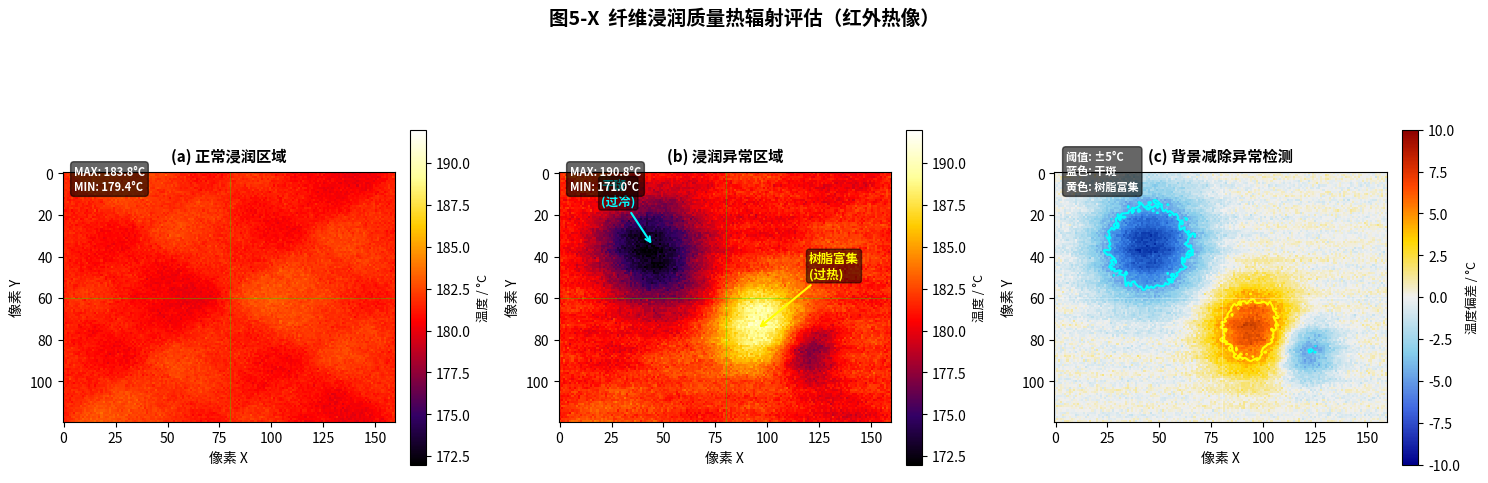

Write Python code to recreate this figure.

#!/usr/bin/env python3
# -*- coding: utf-8 -*-
"""
图5-X  纤维浸润质量热辐射评估（红外热像风格）
"""

import numpy as np
import matplotlib
import matplotlib.pyplot as plt
import matplotlib.font_manager as fm
from matplotlib.colors import LinearSegmentedColormap

# ============================================================
# 中文字体自动检测
# ============================================================
candidates = [
    'SimHei', 'Microsoft YaHei', 'SimSun', 'NSimSun',
    'WenQuanYi Zen Hei', 'WenQuanYi Micro Hei',
    'Noto Sans CJK SC', 'Noto Sans CJK JP',
    'Source Han Sans SC', 'Source Han Serif SC',
    'PingFang SC', 'Heiti SC', 'STHeiti',
]

available = set(f.name for f in fm.fontManager.ttflist)
chosen = None
for c in candidates:
    if c in available:
        chosen = c
        break

if chosen:
    plt.rcParams['font.family'] = chosen
    print(f"[INFO] 使用中文字体: {chosen}")
else:
    for f in available:
        if any(k in f for k in ['CJK', 'SC', 'CN', 'Hei', 'Song', 'Kai', 'Fang']):
            plt.rcParams['font.family'] = f
            print(f"[INFO] 回退字体: {f}")
            break

plt.rcParams['axes.unicode_minus'] = False
plt.rcParams['figure.dpi'] = 150
plt.rcParams['savefig.dpi'] = 300
plt.rcParams['font.size'] = 10

OUTPUT_DIR = './'

# ============================================================
# 生成红外热像数据
# ============================================================
np.random.seed(42)
H, W = 120, 160  # 模拟红外热像仪分辨率

def generate_fractal_noise(shape, octaves=4, persistence=0.5):
    noise = np.zeros(shape)
    frequency = 1
    amplitude = 1
    for i in range(octaves):
        grid_x, grid_y = np.meshgrid(
            np.linspace(0, frequency, shape[1]),
            np.linspace(0, frequency, shape[0])
        )
        layer = np.sin(grid_x * np.pi * 2) * np.cos(grid_y * np.pi * 2)
        layer += 0.5 * np.sin(grid_x * np.pi * 4) * np.cos(grid_y * np.pi * 4)
        noise += layer * amplitude
        frequency *= 2
        amplitude *= persistence
    return (noise - noise.min()) / (noise.max() - noise.min())

# 正常浸润区域
base_temp = 180
T_normal = base_temp + 3 * generate_fractal_noise((H, W), octaves=5, persistence=0.4)
T_normal += np.random.normal(0, 0.3, T_normal.shape)

# 异常区域
T_abnormal = T_normal.copy()
yy, xx = np.mgrid[0:H, 0:W]

# 干斑1（过冷）
mask1 = np.exp(-((xx - 45)**2 + (yy - 35)**2) / (2 * 18**2))
T_abnormal -= mask1 * 9

# 干斑2（过冷，边缘小缺陷）
mask2 = np.exp(-((xx - 120)**2 + (yy - 85)**2) / (2 * 10**2))
T_abnormal -= mask2 * 6

# 树脂富集（过热）
mask3 = np.exp(-((xx - 95)**2 + (yy - 75)**2) / (2 * 15**2))
T_abnormal += mask3 * 8

# 扫描噪声
scan_noise = np.random.normal(0, 0.4, (H, W))
scan_noise += 0.3 * np.sin(yy[:, 0] * 0.8)[:, None] * np.ones((1, W))
T_abnormal += scan_noise

T_diff = T_abnormal - T_normal

T_normal = np.clip(T_normal, 170, 195)
T_abnormal = np.clip(T_abnormal, 168, 198)
T_diff = np.clip(T_diff, -12, 12)

# ============================================================
# 自定义红外铁红调色板 (Ironbow)
# ============================================================
ironbow_colors = [
    (0.0, 0.0, 0.0),      # 黑
    (0.2, 0.0, 0.4),      # 深紫
    (0.6, 0.0, 0.2),      # 深红
    (1.0, 0.0, 0.0),      # 红
    (1.0, 0.4, 0.0),      # 橙红
    (1.0, 0.8, 0.0),      # 黄
    (1.0, 1.0, 0.6),      # 浅黄
    (1.0, 1.0, 1.0),      # 白
]
ironbow_cmap = LinearSegmentedColormap.from_list('ironbow', ironbow_colors)

# ============================================================
# 绘图
# ============================================================
fig, axes = plt.subplots(1, 3, figsize=(15, 5.2))
fig.suptitle('图5-X  纤维浸润质量热辐射评估（红外热像）', fontsize=14, fontweight='bold', y=1.02)

# (a) 正常浸润
im1 = axes[0].imshow(T_normal, cmap=ironbow_cmap, vmin=172, vmax=192, interpolation='nearest')
axes[0].set_title('(a) 正常浸润区域', fontsize=11, fontweight='bold', pad=8)
axes[0].set_xlabel('像素 X')
axes[0].set_ylabel('像素 Y')
axes[0].text(5, 8, f'MAX: {T_normal.max():.1f}°C\nMIN: {T_normal.min():.1f}°C',
            fontsize=8, color='white', fontweight='bold',
            bbox=dict(boxstyle='round,pad=0.3', facecolor='black', alpha=0.6))
axes[0].axhline(H // 2, color='lime', linewidth=0.5, alpha=0.5)
axes[0].axvline(W // 2, color='lime', linewidth=0.5, alpha=0.5)
fig.colorbar(im1, ax=axes[0], fraction=0.046, pad=0.04).set_label('温度 / °C', fontsize=9)

# (b) 异常区域
im2 = axes[1].imshow(T_abnormal, cmap=ironbow_cmap, vmin=172, vmax=192, interpolation='nearest')
axes[1].set_title('(b) 浸润异常区域', fontsize=11, fontweight='bold', pad=8)
axes[1].set_xlabel('像素 X')
axes[1].set_ylabel('像素 Y')
axes[1].annotate('干斑\n(过冷)', xy=(45, 35), xytext=(20, 15),
                arrowprops=dict(arrowstyle='->', color='cyan', lw=1.5),
                fontsize=9, color='cyan', fontweight='bold',
                bbox=dict(boxstyle='round,pad=0.2', facecolor='black', alpha=0.5))
axes[1].annotate('树脂富集\n(过热)', xy=(95, 75), xytext=(120, 50),
                arrowprops=dict(arrowstyle='->', color='yellow', lw=1.5),
                fontsize=9, color='yellow', fontweight='bold',
                bbox=dict(boxstyle='round,pad=0.2', facecolor='black', alpha=0.5))
axes[1].text(5, 8, f'MAX: {T_abnormal.max():.1f}°C\nMIN: {T_abnormal.min():.1f}°C',
            fontsize=8, color='white', fontweight='bold',
            bbox=dict(boxstyle='round,pad=0.3', facecolor='black', alpha=0.6))
axes[1].axhline(H // 2, color='lime', linewidth=0.5, alpha=0.5)
axes[1].axvline(W // 2, color='lime', linewidth=0.5, alpha=0.5)
fig.colorbar(im2, ax=axes[1], fraction=0.046, pad=0.04).set_label('温度 / °C', fontsize=9)

# (c) 差分检测
diff_cmap = LinearSegmentedColormap.from_list('thermal_diff',
    ['#00008B', '#4169E1', '#87CEEB', '#F0F0F0', '#FFD700', '#FF4500', '#8B0000'])
im3 = axes[2].imshow(T_diff, cmap=diff_cmap, vmin=-10, vmax=10, interpolation='nearest')
axes[2].set_title('(c) 背景减除异常检测', fontsize=11, fontweight='bold', pad=8)
axes[2].set_xlabel('像素 X')
axes[2].set_ylabel('像素 Y')
axes[2].contour(xx, yy, T_diff, levels=[-5, 5], colors=['cyan', 'yellow'], linewidths=1.5)
axes[2].contourf(xx, yy, T_diff, levels=[-10, -5], colors=['cyan'], alpha=0.15)
axes[2].contourf(xx, yy, T_diff, levels=[5, 10], colors=['yellow'], alpha=0.15)
axes[2].text(5, 8, '阈值: ±5°C\n蓝色: 干斑\n黄色: 树脂富集',
            fontsize=8, color='white', fontweight='bold',
            bbox=dict(boxstyle='round,pad=0.3', facecolor='black', alpha=0.6))
axes[2].axhline(H // 2, color='white', linewidth=0.5, alpha=0.4)
axes[2].axvline(W // 2, color='white', linewidth=0.5, alpha=0.4)
fig.colorbar(im3, ax=axes[2], fraction=0.046, pad=0.04).set_label('温度偏差 / °C', fontsize=9)

plt.tight_layout()
plt.savefig(f'{OUTPUT_DIR}fig5_thermal_inspection.png', bbox_inches='tight',
            facecolor='white', edgecolor='none', dpi=300)
plt.show()
print("[OK] 红外热像图已生成")
